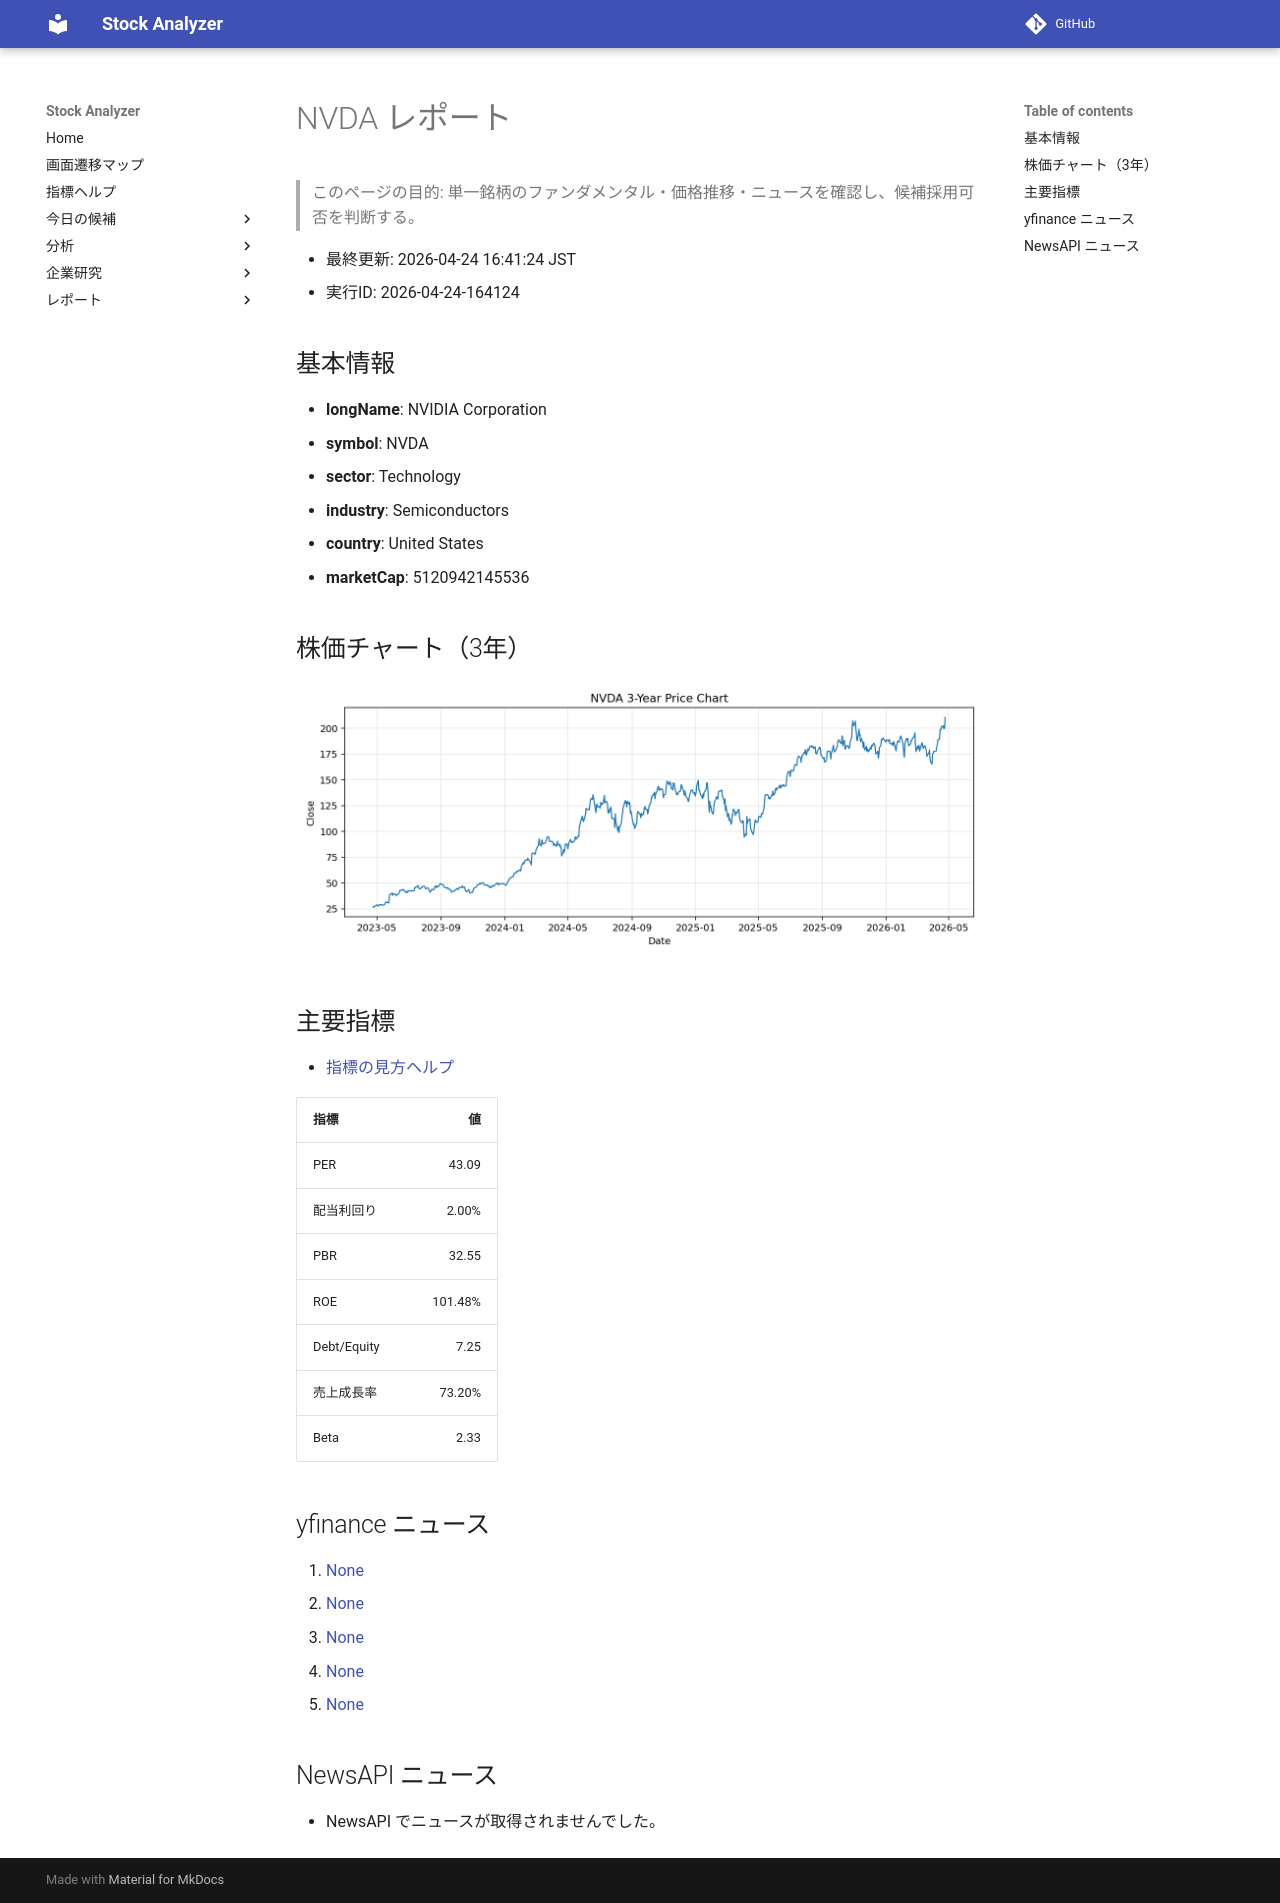

repository: Yumi-note/Making-APP · page: reports/2026-04-24/164124/NVDA/index.html · generator: mkdocs

# NVDA レポート

> このページの目的: 単一銘柄のファンダメンタル・価格推移・ニュースを確認し、候補採用可否を判断する。

- 最終更新: 2026-04-24 16:41:24 JST
- 実行ID: 2026-04-24-164124

## 基本情報

- **longName**: NVIDIA Corporation
- **symbol**: NVDA
- **sector**: Technology
- **industry**: Semiconductors
- **country**: United States
- **marketCap**: 5120942145536

## 株価チャート（3年）

![NVDA 3-year price chart](NVDA_3y.png)

## 主要指標

- [指標の見方ヘルプ](../../../../indicators.md)

| 指標 | 値 |
|---|---:|
| PER | 43.09 |
| 配当利回り | 2.00% |
| PBR | 32.55 |
| ROE | 101.48% |
| Debt/Equity | 7.25 |
| 売上成長率 | 73.20% |
| Beta | 2.33 |

## yfinance ニュース

1. [None](None)
2. [None](None)
3. [None](None)
4. [None](None)
5. [None](None)

## NewsAPI ニュース

- NewsAPI でニュースが取得されませんでした。
